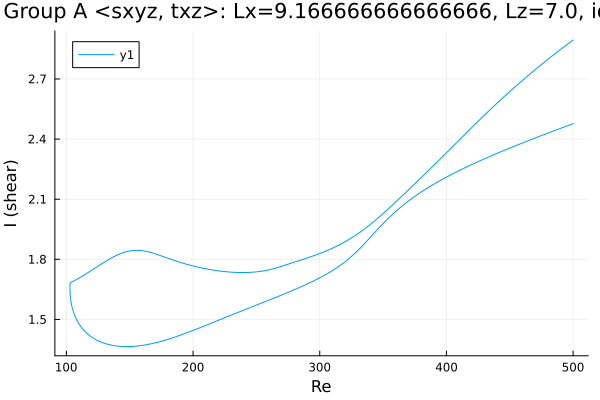

The file beside this chart, header and first rows:
Re, shear
500.0, 2.477
499.5, 2.476
498.1, 2.472
496.7, 2.469
495.3, 2.466
493.9, 2.462
492.5, 2.459
491.1, 2.456
489.6, 2.452
488.2, 2.449
486.8, 2.446
485.4, 2.442
484, 2.439
482.6, 2.436
481.2, 2.432
479.7, 2.429
478.3, 2.426
476.9, 2.422
475.5, 2.419
474.1, 2.415
472.7, 2.412
471.3, 2.408
469.8, 2.405
468.4, 2.401
467, 2.398
466.2, 2.396
464.8, 2.392
463.4, 2.389
462, 2.385
460.5, 2.382
459.1, 2.378
457.7, 2.375
456.3, 2.371
454.9, 2.368
453.5, 2.364
452.1, 2.36
450.6, 2.357
449.2, 2.353
447.8, 2.349
446.4, 2.346
445, 2.342
443.6, 2.338
442.2, 2.334
440.7, 2.331
439.3, 2.327
437.9, 2.323
436.5, 2.319
435.1, 2.315
433.7, 2.312
432.3, 2.308
430.8, 2.304
429.4, 2.3
428, 2.296
426.6, 2.292
425.2, 2.288
423.8, 2.284
422.4, 2.28
420.9, 2.276
419.5, 2.271
418.1, 2.267
... 570 more rows
